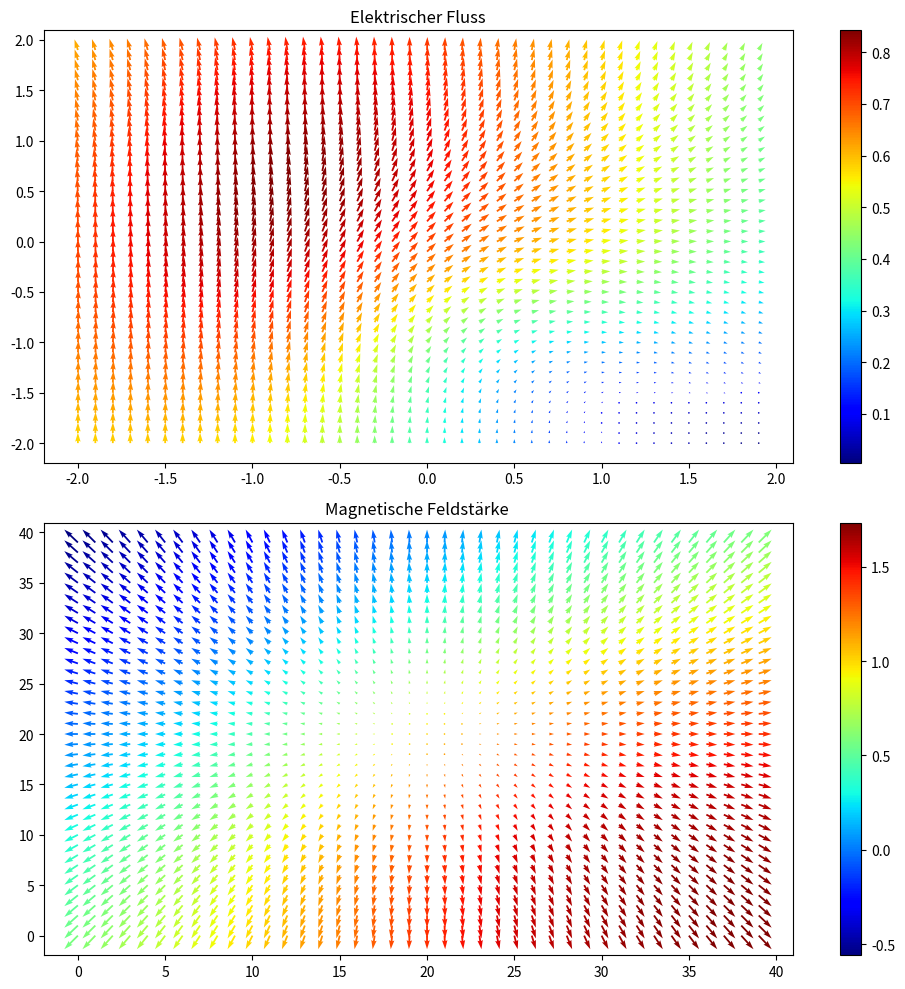

The matplotlib source for this figure: (Note: this script raises an exception after producing the figure.)
import matplotlib as mpl 
import matplotlib.pyplot as plt
import sympy
import numpy as np
import time

x,y,z = np.meshgrid(np.arange(-2,2,0.1),np.arange(-2,2,0.1),np.arange(-2,2,0.1))

a,b,c = sympy.symbols("a b c")

sympy.init_printing(use_unicode=True)

#Base function to describe the field
f_e = a/sympy.sqrt(a**2 + b**2 + c**2) - b/sympy.sqrt(b**2 + a**2 + c** 2) - c/sympy.sqrt(c**2 + a**2 + b**2)
f_e_func = sympy.lambdify((a, b, c), f_e, 'numpy')


#Take the Diffrential to A
u_ = sympy.diff(f_e,a)
k_ = sympy.diff(f_e,b)
v_ = sympy.diff(f_e,c)

J = sympy.Matrix([
    v_ - k_,
    u_ - v_,
    k_ - u_
])

print(J)

# Create lambdified functions
u_func = sympy.lambdify((a,b,c), J[0], 'numpy')
k_func = sympy.lambdify((a,b,c), J[1], 'numpy')
v_func = sympy.lambdify((a,b,c), J[2], "numpy")

u = u_func(x,y,z)
k = k_func(x,y,z)
v = v_func(x,y,z)


print(x.shape)


fig, axs = plt.subplots(2, 1,figsize=(10, 10))

M = np.sqrt(u[:,:,0]**2  + k[:,:,0]**2)



# Plot the quiver plot in the first subplot
qq = axs[0].quiver(x[:,:,0], y[:,:,0], u[:,:,0], k[:,:,0], M, cmap=plt.cm.jet)
axs[0].set_title("Elektrischer Fluss") 
cbar_qq = plt.colorbar(qq, ax=axs[0])

# Plot the contour plot in the second subplot
pp = axs[1].quiver(x[:,:,0], y[:,:,0], f_e_func(x, y, z)[:,:,0], cmap=plt.cm.jet)
axs[1].set_title('Magnetische Feldstärke ')
cbar_pp = plt.colorbar(pp, ax=axs[1])

# Adjust layout to prevent overlapping
plt.tight_layout()

#plt.show()

plt.ioff()

plt.savefig("./Programm/images/testtest.png")
